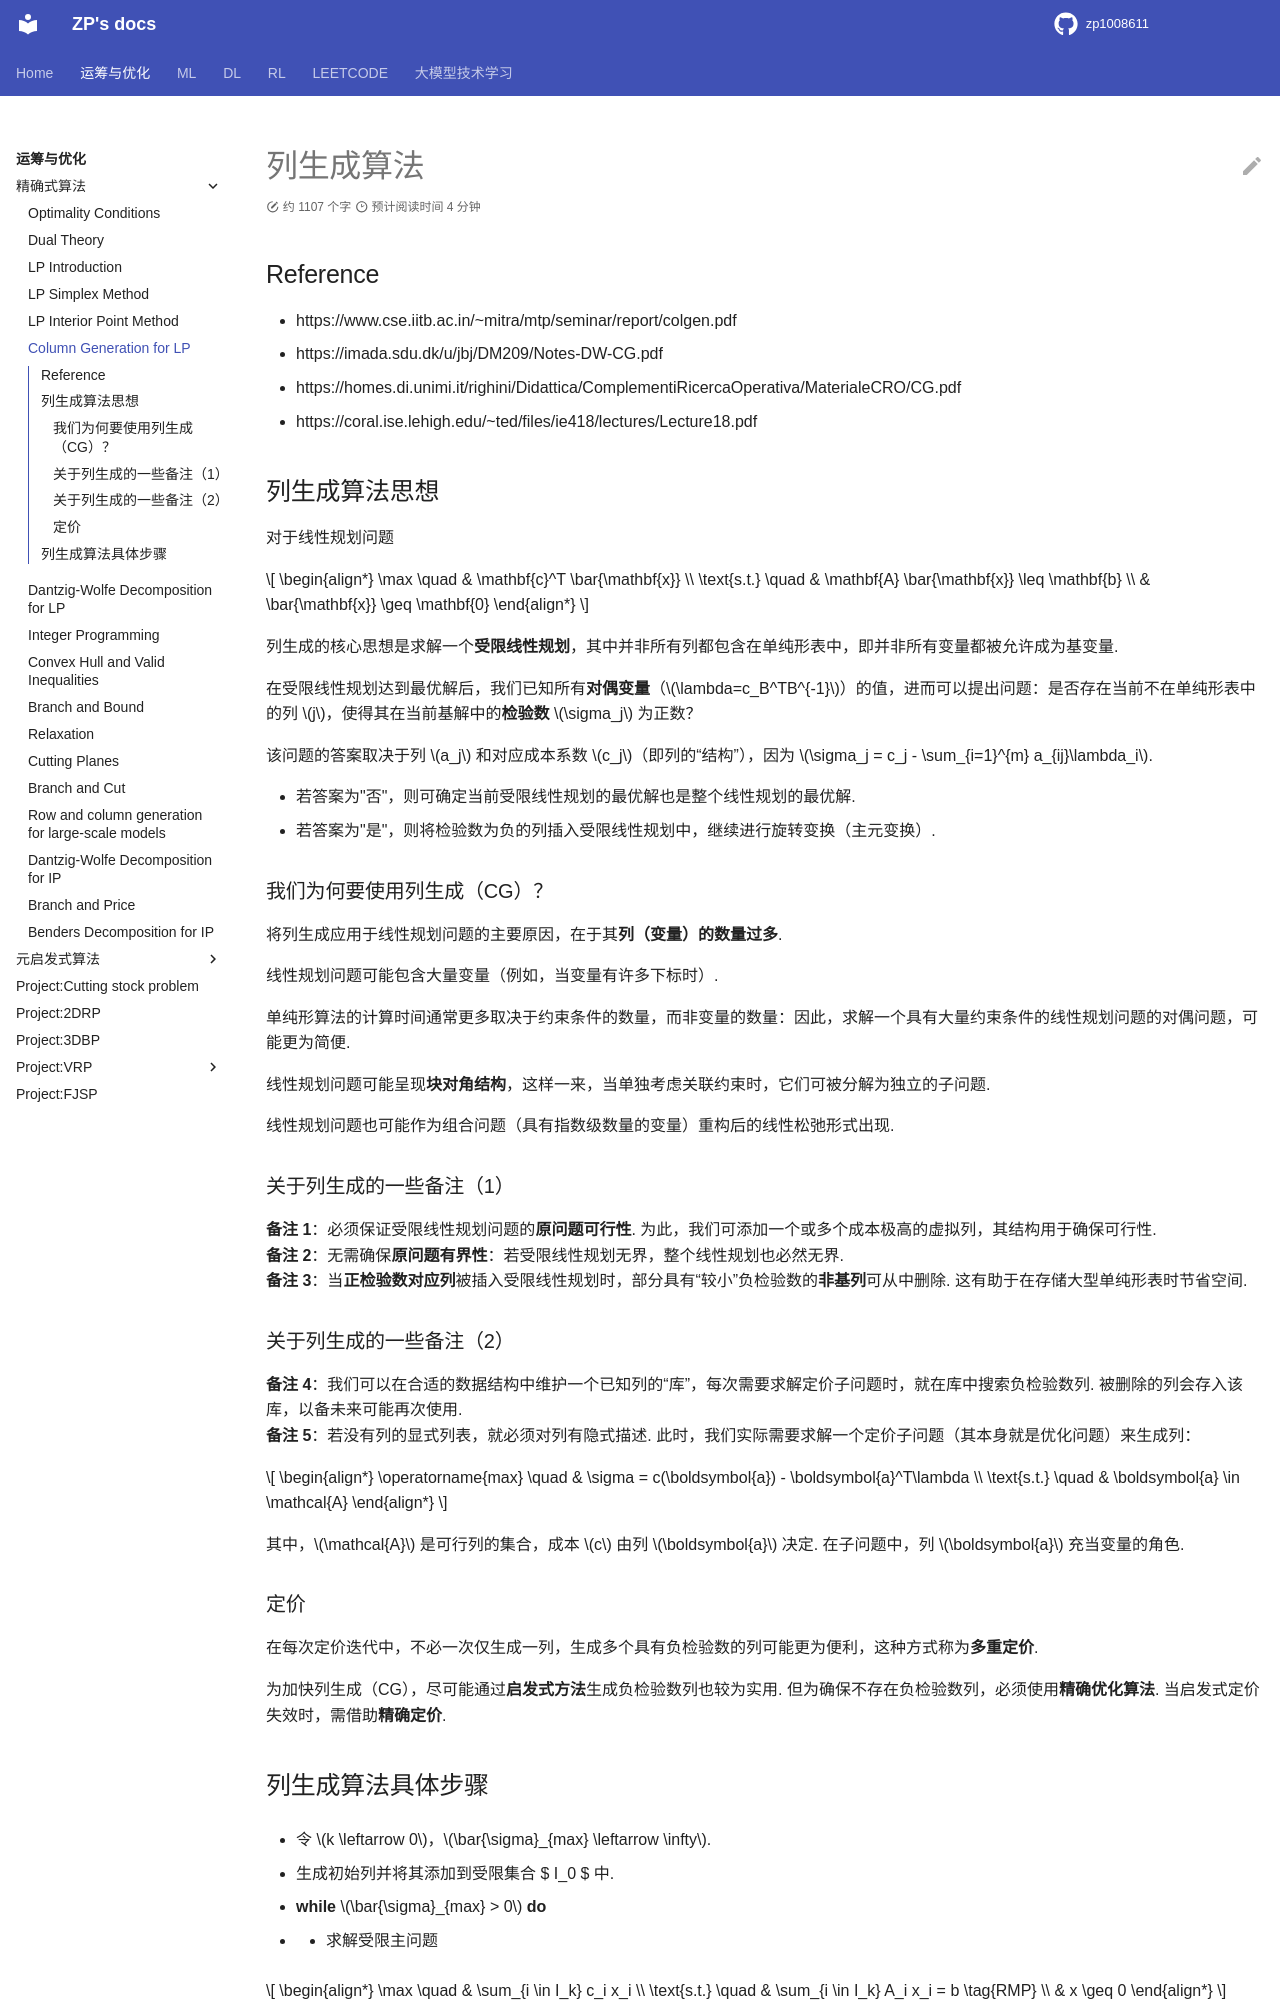

repository: zp1008611/zp1008611.github.io · page: OROPT/or_exact/LP_cg/index.html · generator: mkdocs

列生成算法
==========



Reference

---------



-  https://www.cse.iitb.ac.in/~mitra/mtp/seminar/report/colgen.pdf

-  https://imada.sdu.dk/u/jbj/DM209/Notes-DW-CG.pdf

-  https://homes.di.unimi.it/righini/Didattica/ComplementiRicercaOperativa/MaterialeCRO/CG.pdf

-  https://coral.ise.lehigh.edu/~ted/files/ie418/lectures/Lecture18.pdf



列生成算法思想

--------------



对于线性规划问题



.. math::





   \begin{align*}

   \max \quad & \mathbf{c}^T \bar{\mathbf{x}} \\

   \text{s.t.} \quad & \mathbf{A} \bar{\mathbf{x}} \leq \mathbf{b} \\

   & \bar{\mathbf{x}} \geq \mathbf{0}

   \end{align*}



列生成的核心思想是求解一个\ **受限线性规划**\ ，其中并非所有列都包含在单纯形表中，即并非所有变量都被允许成为基变量.



在受限线性规划达到最优解后，我们已知所有\ **对偶变量**\ （\ :math:`\lambda=c_B^TB^{-1}`\ ）的值，进而可以提出问题：是否存在当前不在单纯形表中的列

$ j $，使得其在当前基解中的\ **检验数** $ :raw-latex:`\sigma`\_j $

为正数？



该问题的答案取决于列$ a_j $ 和对应成本系数 $ c_j $（即列的“结构”），因为

$ :raw-latex:`\sigma`\ *j = c_j - :raw-latex:`\sum`*\ {i=1}^{m}

a\_{ij}:raw-latex:`\lambda`\_i $.



-  若答案为”否”，则可确定当前受限线性规划的最优解也是整个线性规划的最优解.

-  若答案为”是”，则将检验数为负的列插入受限线性规划中，继续进行旋转变换（主元变换）.



我们为何要使用列生成（CG）？

~~~~~~~~~~~~~~~~~~~~~~~~~~~~



将列生成应用于线性规划问题的主要原因，在于其\ **列（变量）的数量过多**.



线性规划问题可能包含大量变量（例如，当变量有许多下标时）.



单纯形算法的计算时间通常更多取决于约束条件的数量，而非变量的数量：因此，求解一个具有大量约束条件的线性规划问题的对偶问题，可能更为简便.



线性规划问题可能呈现\ **块对角结构**\ ，这样一来，当单独考虑关联约束时，它们可被分解为独立的子问题.



线性规划问题也可能作为组合问题（具有指数级数量的变量）重构后的线性松弛形式出现.



关于列生成的一些备注（1）

~~~~~~~~~~~~~~~~~~~~~~~~~



| **备注 1**\ ：必须保证受限线性规划问题的\ **原问题可行性**.

  为此，我们可添加一个或多个成本极高的虚拟列，其结构用于确保可行性.

| **备注

  2**\ ：无需确保\ **原问题有界性**\ ：若受限线性规划无界，整个线性规划也必然无界.

| **备注

  3**\ ：当\ **正检验数对应列**\ 被插入受限线性规划时，部分具有“较小”负检验数的\ **非基列**\ 可从中删除.

  这有助于在存储大型单纯形表时节省空间.



关于列生成的一些备注（2）

~~~~~~~~~~~~~~~~~~~~~~~~~



| **备注

  4**\ ：我们可以在合适的数据结构中维护一个已知列的“库”，每次需要求解定价子问题时，就在库中搜索负检验数列.

  被删除的列会存入该库，以备未来可能再次使用.

| **备注 5**\ ：若没有列的显式列表，就必须对列有隐式描述.

  此时，我们实际需要求解一个定价子问题（其本身就是优化问题）来生成列：

| 



  .. math::





     \begin{align*}

     \operatorname{max} \quad & \sigma = c(\boldsymbol{a}) - \boldsymbol{a}^T\lambda  \\

     \text{s.t.} \quad & \boldsymbol{a} \in \mathcal{A}

     \end{align*}

| 其中，\ :math:`\mathcal{A}` 是可行列的集合，成本 :math:`c` 由列

  :math:`\boldsymbol{a}` 决定. 在子问题中，列 :math:`\boldsymbol{a}`

  充当变量的角色.



定价

~~~~



在每次定价迭代中，不必一次仅生成一列，生成多个具有负检验数的列可能更为便利，这种方式称为\ **多重定价**.



为加快列生成（CG），尽可能通过\ **启发式方法**\ 生成负检验数列也较为实用.

但为确保不存在负检验数列，必须使用\ **精确优化算法**.

当启发式定价失效时，需借助\ **精确定价**.



列生成算法具体步骤

------------------



1 令 $ k :raw-latex:`\leftarrow 0` :math:`，`

:raw-latex:`\bar`{:raw-latex:`\sigma`}\_{max}

:raw-latex:`\leftarrow `:raw-latex:`\infty `$.



2 生成初始列并将其添加到受限集合 $ I_0 $ 中.



3 **while** $ :raw-latex:`\bar`{:raw-latex:`\sigma`}\_{max} > 0 $ **do**



| 4 :math:`\ \ \ \ \ ` 求解受限主问题

| 



  .. math::





         \begin{align*}
